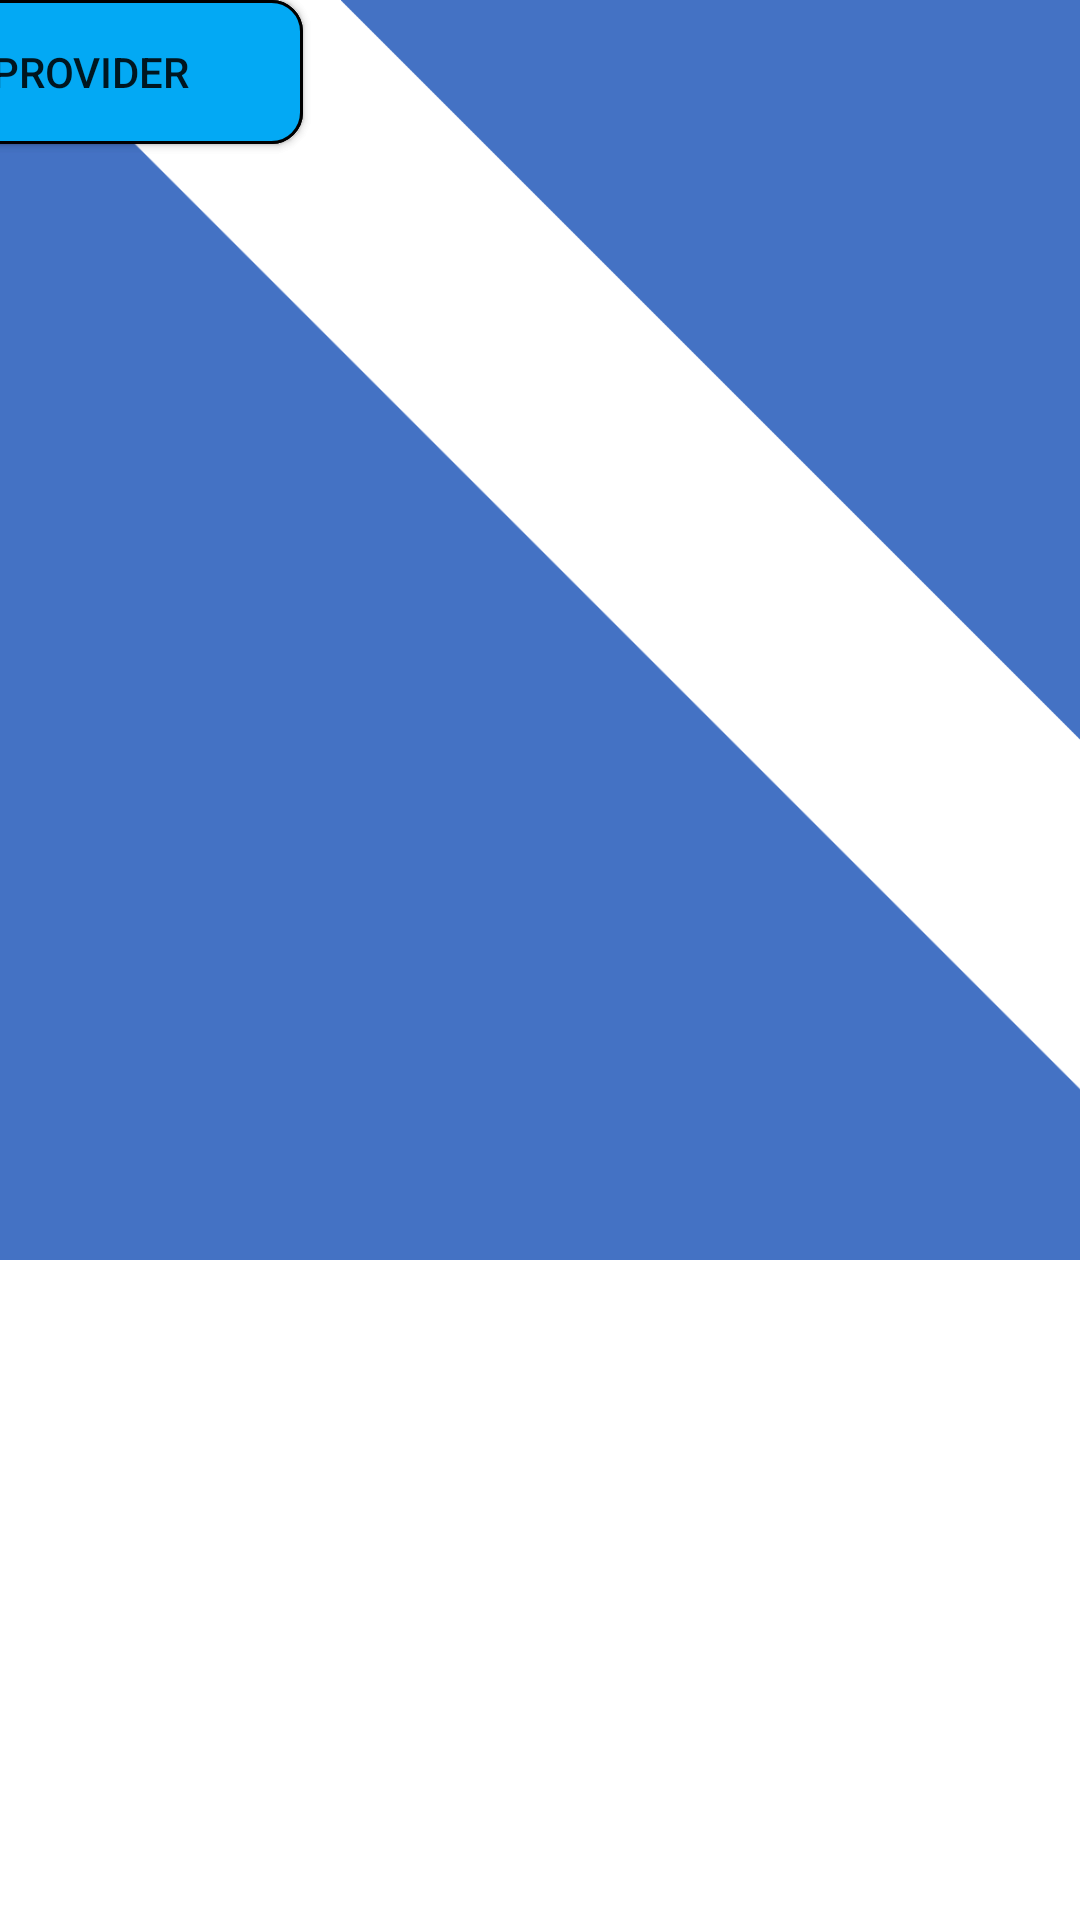

Write the Android layout XML for this screen, with the resource values it uses.
<!-- AndroidManifest.xml: application theme Theme.GoGoApp -->
<!-- res/layout/activity_main.xml -->
<?xml version="1.0" encoding="utf-8"?>
<androidx.constraintlayout.widget.ConstraintLayout xmlns:android="http://schemas.android.com/apk/res/android"
    xmlns:app="http://schemas.android.com/apk/res-auto"
    xmlns:tools="http://schemas.android.com/tools"
    android:layout_width="match_parent"
    android:layout_height="match_parent"
    tools:context=".MainActivity">


    <ImageView
        android:id="@+id/imageView2"
        android:layout_width="531dp"
        android:layout_height="304dp"
        app:srcCompat="@drawable/triangle1"
        tools:layout_editor_absoluteX="2dp"
        tools:layout_editor_absoluteY="-77dp" />

    <ImageView
        android:id="@+id/imageView3"
        android:layout_width="417dp"
        android:layout_height="423dp"
        app:srcCompat="@drawable/triangle2"
        tools:layout_editor_absoluteX="-3dp"
        tools:layout_editor_absoluteY="498dp" />

    <ImageView
        android:id="@+id/imageView4"
        android:layout_width="wrap_content"
        android:layout_height="wrap_content"
        app:srcCompat="@drawable/gogo"
        tools:layout_editor_absoluteX="0dp"
        tools:layout_editor_absoluteY="124dp" />

    <Button
        android:id="@+id/button2"
        android:layout_width="200sp"
        android:layout_height="wrap_content"
        android:text="Customer"
        android:background="@drawable/rounded_rectangle"
        app:layout_constraintEnd_toStartOf="@+id/imageView4"
        app:layout_constraintHorizontal_bias="0.497"
        app:layout_constraintStart_toEndOf="@+id/imageView4"
        tools:layout_editor_absoluteY="466dp" />

    <Button
        android:id="@+id/button"
        android:layout_width="200sp"
        android:layout_height="wrap_content"
        android:background="@drawable/rounded_rectangle"
        android:text="Service Provider"
        app:layout_constraintEnd_toStartOf="@+id/imageView4"
        app:layout_constraintHorizontal_bias="0.497"
        app:layout_constraintStart_toEndOf="@+id/imageView4"
        tools:layout_editor_absoluteY="396dp" />
</androidx.constraintlayout.widget.ConstraintLayout>
<!-- resources referenced by this layout -->
<resources>
  <!-- drawable rounded_rectangle (drawable) -->
  <?xml version="1.0" encoding="utf-8"?>
  <shape xmlns:android="http://schemas.android.com/apk/res/android"
      android:shape="rectangle">
  
      <solid android:color="@color/vividBlue"/>
      <stroke android:width="1dp"/>
      <corners android:radius="30px"/>
  
  </shape>
  <!-- drawable triangle1: png bitmap (drawable, 9025 bytes) -->
  <!-- drawable triangle2: png bitmap (drawable, 9027 bytes) -->
  <style name="Theme.GoGoApp" parent="Theme.MaterialComponents.DayNight.DarkActionBar">
          
          <item name="colorPrimary">@color/purple_500</item>
          <item name="colorPrimaryVariant">@color/purple_700</item>
          <item name="colorOnPrimary">@color/white</item>
          
          <item name="colorSecondary">@color/teal_200</item>
          <item name="colorSecondaryVariant">@color/teal_700</item>
          <item name="colorOnSecondary">@color/black</item>
          
          <item name="android:statusBarColor">?attr/colorPrimaryVariant</item>
          
      </style>
  <color name="vividBlue">#03a9f4</color>
  <color name="purple_500">#FF6200EE</color>
  <color name="white">#FFFFFFFF</color>
  <color name="black">#FF000000</color>
  <!-- not gathered from this repository: default colours our renderer supplied (Android Studio template values) -->
  <color name="purple_700">#FF3700B3</color>
  <color name="teal_200">#FF03DAC5</color>
  <color name="teal_700">#FF018786</color>
</resources>
